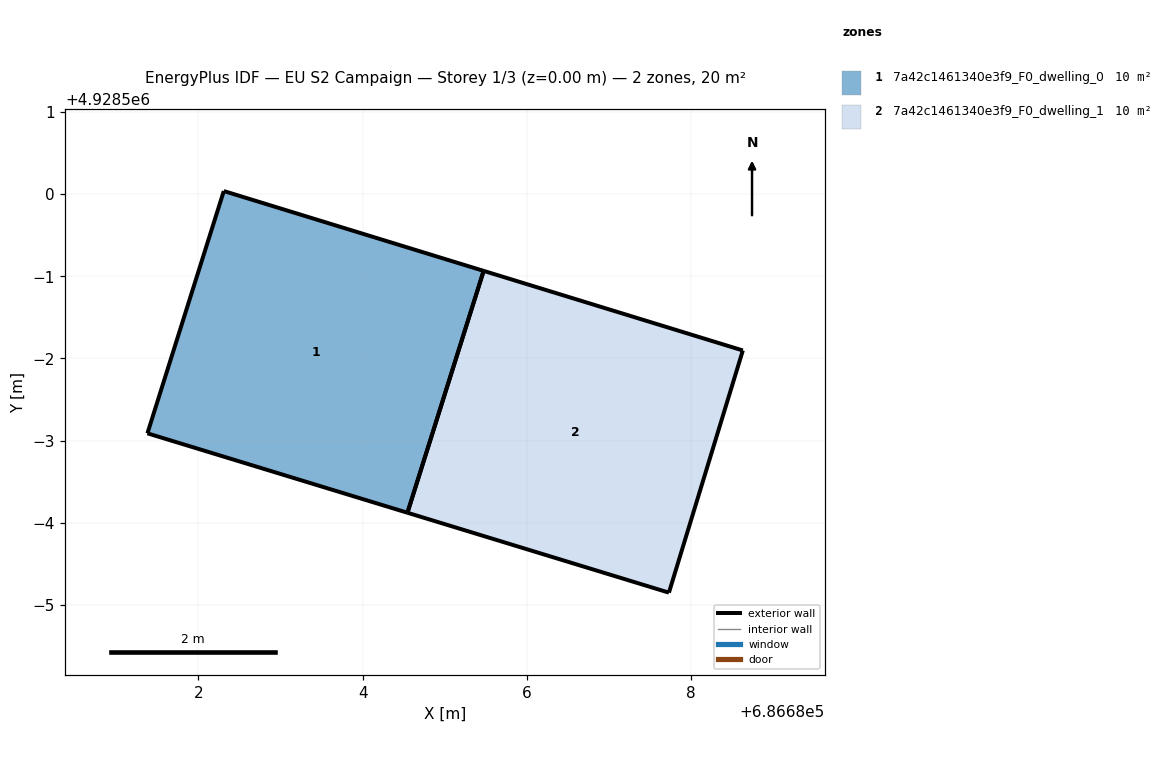
=== STOREY PLAN SPEC (per zone: floor XY polygon, exterior-wall plan segments, windows/doors) ===
zone 1: 7a42c1461340e3f9_F0_dwelling_0  (10.2 m²)
  floor: (686684.55, 4928496.12) (686685.47, 4928499.07) (686682.31, 4928500.04) (686681.38, 4928497.09)
  exterior wall: (686684.55, 4928496.12) – (686681.38, 4928497.09)  [3.3 m]
  exterior wall: (686681.38, 4928497.09) – (686682.31, 4928500.04)  [3.1 m]
  exterior wall: (686682.31, 4928500.04) – (686685.47, 4928499.07)  [3.3 m]
  exterior wall: (686685.47, 4928499.07) – (686684.55, 4928496.12)  [3.1 m]
zone 2: 7a42c1461340e3f9_F0_dwelling_1  (10.2 m²)
  floor: (686687.73, 4928495.15) (686688.63, 4928498.10) (686685.47, 4928499.07) (686684.55, 4928496.12)
  exterior wall: (686688.63, 4928498.10) – (686687.73, 4928495.15)  [3.1 m]
  exterior wall: (686687.73, 4928495.15) – (686684.55, 4928496.12)  [3.3 m]
  exterior wall: (686685.47, 4928499.07) – (686688.63, 4928498.10)  [3.3 m]
  exterior wall: (686684.54, 4928496.12) – (686685.47, 4928499.07)  [3.1 m]

=== DERIVED (storey summary) ===
Building: EU S2 Campaign
Storey: 1 of 3  (floor level z = 0.00 m)
Storey gross floor area: 20.5 m²
Zones on this storey: 2
  - 7a42c1461340e3f9_F0_dwelling_0: floor 10.2 m²; exterior wall 12.8 m (38.4 m²); WWR 0.0%
  - 7a42c1461340e3f9_F0_dwelling_1: floor 10.2 m²; exterior wall 12.8 m (38.4 m²); WWR 0.0%
Zone adjacency: (none detected)